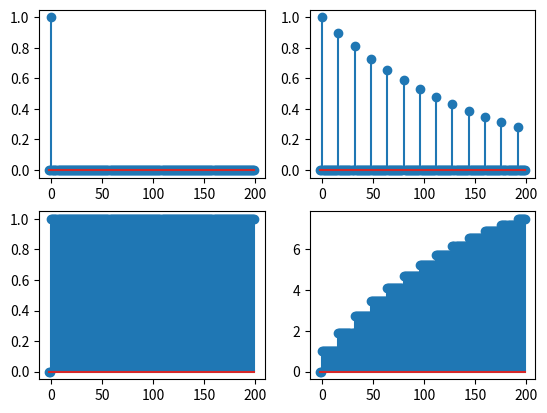

Here is the Python script that generated this plot:
import numpy as np
import matplotlib.pyplot as plt

def impulso_unitario(n):
    sinal = np.where(n == 0, 1, 0)
    return np.int16(sinal)

def degrau_unitario(n):
    sinal = np.where(n>=0, 1, 0)
    return np.int16(sinal)

def salva_sinal(sinal, sample_rate, nome='saida.pcm', path='./'):
    write(path+nome, sample_rate, sinal)

def echo(sinal, d, a0, a1):
    hist = np.zeros(3)
    y = list()
    n.round(decimals=12)

    for i, value in enumerate(sinal):
        #to do: arrumar essa logica porca
        hist[0] = value
        
        if i>=d:
            hist[1] = y[int(i- d)]
                   
        saida_temp = hist[0]*a0 + hist[1]*a1  
        y.append(saida_temp)
    return np.array(y, dtype='f')


if __name__ == "__main__":
    n = np.arange(-2, 200)
    impulso = impulso_unitario(n)

    degrau = degrau_unitario(n)
    
    fig, ((ax_entrada, ax_saida), (ax_2_entrada, ax_2_saida)) = plt.subplots(2, 2)

    ax_entrada.stem(n, impulso)

    ax_2_entrada.stem(n, degrau)

    # parametros do novo sinal
    delay = 16
    a0=1
    a1=0.9
    
    sinal_echo = echo(impulso, d= delay, a0=a0, a1=a1)
    ax_saida.stem(n, sinal_echo)

    sinal_2_echo = echo(degrau, d= delay, a0=a0, a1=a1)
    ax_2_saida.stem(n, sinal_2_echo)

    plt.show()

